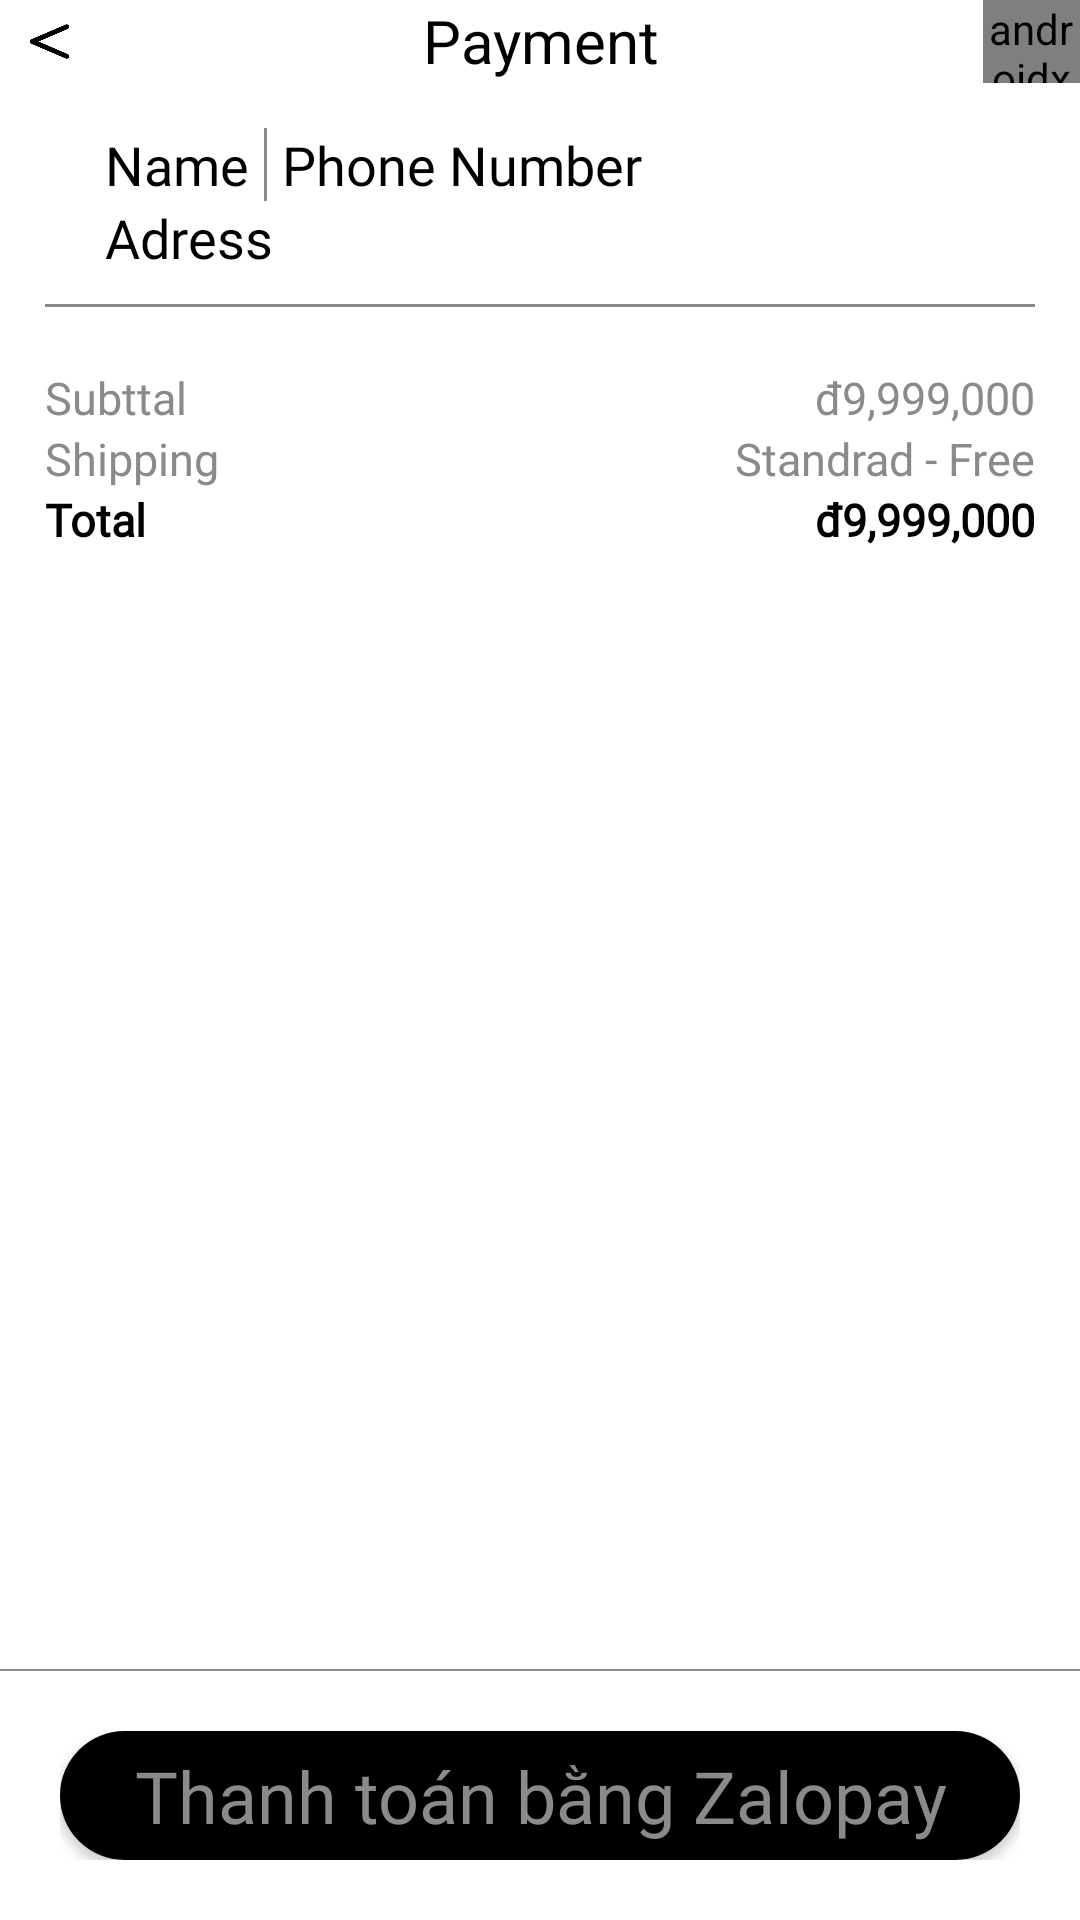

Produce the Android XML layout that renders to this screen, including the resource entries it uses.
<!-- AndroidManifest.xml: application theme Theme.AppCompat.Light.NoActionBar -->
<!-- res/layout/payment_bottom_sheet_layout.xml -->
<?xml version="1.0" encoding="utf-8"?>
<androidx.constraintlayout.widget.ConstraintLayout
    xmlns:android="http://schemas.android.com/apk/res/android"
    android:layout_width="match_parent"
    android:layout_height="match_parent"
    xmlns:app="http://schemas.android.com/apk/res-auto"
    xmlns:tools="http://schemas.android.com/tools"
    android:background="@color/white"
    android:orientation="vertical">



    <LinearLayout
        android:id="@+id/llt_payment"
        android:layout_width="match_parent"
        android:layout_height="match_parent"
        android:background="@color/white"
        android:orientation="vertical">
        <LinearLayout
            android:layout_width="match_parent"
            android:layout_height="match_parent"
            android:layout_weight="11"
            android:orientation="horizontal">
            <ImageButton
                android:id="@+id/ibn_undo_Payment"
                android:layout_width="match_parent"
                android:layout_height="match_parent"
                android:padding="4dp"
                android:layout_weight="5"
                android:adjustViewBounds="true"
                android:background="@color/white"
                android:scaleType="fitCenter"
                android:src="@drawable/img_undo" />

            <TextView
                android:layout_width="match_parent"
                android:layout_height="match_parent"
                android:layout_weight="1"
                android:text="Payment"
                android:textAlignment="center"
                android:textColor="@color/black"
                android:textSize="20dp" />

            <androidx.legacy.widget.Space
                android:layout_width="match_parent"
                android:layout_height="match_parent"
                android:layout_weight="5" />
        </LinearLayout>

        <ScrollView
            android:layout_width="match_parent"
            android:layout_height="match_parent"
            android:layout_weight="2">

            <LinearLayout
                android:layout_width="match_parent"
                android:layout_height="match_parent"
                android:orientation="vertical"
                android:padding="15dp">
                <LinearLayout
                    android:layout_width="match_parent"
                    android:layout_height="wrap_content"
                    android:orientation="vertical"
                    android:paddingLeft="20dp"
                    android:layout_marginBottom="10dp">
                    <LinearLayout
                        android:layout_width="match_parent"
                        android:layout_height="match_parent"
                        android:layout_weight="1"
                        android:orientation="horizontal">
                        <TextView
                            android:id="@+id/tvw_name_Payment"
                            android:layout_width="wrap_content"
                            android:layout_height="match_parent"
                            android:text="Name"
                            android:textAlignment="textStart"
                            android:textColor="@color/black"
                            android:textSize="18dp"
                            android:fontFamily="@font/varela_round_regular"/>

                        <TextView
                            android:layout_width="1dp"
                            android:layout_height="match_parent"
                            android:background="@color/pale_gray"
                            android:layout_marginLeft="5dp"
                            android:layout_marginRight="5dp"/>

                        <TextView
                            android:id="@+id/tvw_phoneNumber_Payment"
                            android:layout_width="wrap_content"
                            android:layout_height="match_parent"
                            android:layout_weight="1"
                            android:text="Phone Number"
                            android:textAlignment="textStart"
                            android:textColor="@color/black"
                            android:textSize="18dp"
                            android:fontFamily="@font/varela_round_regular"/>
                    </LinearLayout>

                    <TextView
                        android:id="@+id/tvw_address_Payment"
                        android:layout_width="match_parent"
                        android:layout_height="match_parent"
                        android:layout_weight="1"
                        android:text="Adress"
                        android:textAlignment="textStart"
                        android:textColor="@color/black"
                        android:textSize="18dp"
                        android:fontFamily="@font/varela_round_regular"/>

                </LinearLayout>

                <TextView
                    android:layout_width="match_parent"
                    android:layout_height="1dp"
                    android:layout_marginBottom="10dp"
                    android:background="@color/pale_gray"/>

                <androidx.recyclerview.widget.RecyclerView
                    android:id="@+id/rvw_payment"
                    tools:listitem="@layout/payment_item"
                    android:layout_width="match_parent"
                    android:layout_height="wrap_content"/>

                <LinearLayout
                    android:id="@+id/llt_invoice"
                    android:layout_width="match_parent"
                    android:layout_height="wrap_content"
                    android:layout_marginTop="10dp"
                    android:orientation="horizontal">
                    <LinearLayout
                        android:layout_width="match_parent"
                        android:layout_height="match_parent"
                        android:layout_weight="1"
                        android:orientation="vertical">

                        <TextView
                            android:layout_width="match_parent"
                            android:layout_height="match_parent"
                            android:layout_weight="1"
                            android:fontFamily="@font/noto_sans_regular"
                            android:text="Subttal"
                            android:textColor="@color/pale_gray"
                            android:textSize="15dp" />

                        <TextView
                            android:layout_width="match_parent"
                            android:layout_height="match_parent"
                            android:layout_weight="1"
                            android:fontFamily="@font/noto_sans_regular"
                            android:text="Shipping"
                            android:textColor="@color/pale_gray"
                            android:textSize="15dp" />

                        <TextView
                            android:layout_width="match_parent"
                            android:layout_height="match_parent"
                            android:layout_weight="1"
                            android:fontFamily="@font/noto_sans_regular"
                            android:text="Total"
                            android:textColor="@color/black"
                            android:textSize="15dp"
                            android:textStyle="bold" />
                    </LinearLayout>

                    <LinearLayout
                        android:layout_width="match_parent"
                        android:layout_height="match_parent"
                        android:layout_weight="1"
                        android:orientation="vertical">

                        <TextView
                            android:id="@+id/tvw_subtotal_Payment"
                            android:layout_width="match_parent"
                            android:layout_height="match_parent"
                            android:layout_weight="1"
                            android:fontFamily="@font/noto_sans_regular"
                            android:text="đ9,999,000"
                            android:textColor="@color/pale_gray"
                            android:textDirection="rtl"
                            android:textSize="15dp" />

                        <TextView
                            android:layout_width="match_parent"
                            android:layout_height="match_parent"
                            android:layout_weight="1"
                            android:fontFamily="@font/noto_sans_regular"
                            android:text="Standrad - Free"
                            android:textColor="@color/pale_gray"
                            android:textDirection="rtl"
                            android:textSize="15dp" />

                        <TextView
                            android:id="@+id/tvw_total_Payment"
                            android:layout_width="match_parent"
                            android:layout_height="match_parent"
                            android:layout_weight="1"
                            android:fontFamily="@font/noto_sans_regular"
                            android:text="đ9,999,000"
                            android:textColor="@color/black"
                            android:textDirection="rtl"
                            android:textSize="15dp"
                            android:textStyle="bold" />
                    </LinearLayout>
                </LinearLayout>
            </LinearLayout>
        </ScrollView>

        <TextView
            android:layout_width="match_parent"
            android:layout_height="0.5dp"
            android:background="@color/pale_gray" />

        <LinearLayout
            android:layout_width="match_parent"
            android:layout_height="match_parent"
            android:layout_weight="10"
            android:padding="20dp">
            <Button
                android:id="@+id/btn_payment"
                android:layout_width="match_parent"
                android:layout_height="match_parent"
                android:background="@drawable/pill_button_background"
                android:backgroundTint="@color/black"
                android:fontFamily="@font/varela_round_regular"
                android:text="Thanh toán bằng Zalopay"
                android:textAllCaps="false"
                android:textColor="@color/pale_gray"
                android:textSize="24dp" />
        </LinearLayout>
    </LinearLayout>

</androidx.constraintlayout.widget.ConstraintLayout>
<!-- res/layout/payment_item.xml (included above) -->
<?xml version="1.0" encoding="utf-8"?>
<LinearLayout xmlns:android="http://schemas.android.com/apk/res/android"
    android:layout_width="match_parent"
    android:layout_height="wrap_content"
    android:background="@color/white"
    android:orientation="vertical">


    <LinearLayout
        android:layout_width="match_parent"
        android:layout_height="match_parent"
        android:orientation="horizontal"
        android:layout_weight="1">

        <ImageView
            android:id="@+id/ivw_productImage_PaymentItem"
            android:layout_width="200dp"
            android:layout_height="match_parent"
            android:layout_weight="1"
            android:adjustViewBounds="true"
            android:scaleType="fitStart"
            android:src="@color/black"/>

        <LinearLayout
            android:layout_width="match_parent"
            android:layout_height="match_parent"
            android:layout_weight="1"
            android:paddingLeft="10dp"
            android:orientation="vertical">
            <TextView
                android:id="@+id/tvw_productName_PaymentItem"
                android:layout_width="match_parent"
                android:layout_height="wrap_content"
                android:text="Name"
                android:textColor="@color/black"
                android:textSize="20dp"
                android:fontFamily="@font/varela_round_regular"/>

            <LinearLayout
                android:layout_width="match_parent"
                android:layout_height="wrap_content"
                android:orientation="horizontal">
                <TextView
                android:id="@+id/tvw_productColor_PaymentItem"
                android:layout_width="wrap_content"
                android:layout_height="match_parent"
                android:text="Black"
                android:textColor="@color/pale_gray"
                android:textSize="18dp"
                android:fontFamily="@font/varela_round_regular"/>

                <TextView
                    android:layout_width="1dp"
                    android:layout_height="match_parent"
                    android:background="@color/pale_gray"
                    android:textColor="@color/pale_gray"
                    android:layout_marginLeft="5dp"
                    android:layout_marginRight="5dp"/>

                <TextView
                    android:id="@+id/tvw_productSize_PaymentItem"
                    android:layout_width="wrap_content"
                    android:layout_height="match_parent"
                    android:text="41"
                    android:textColor="@color/pale_gray"
                    android:textSize="18dp"
                    android:fontFamily="@font/varela_round_regular"/>
            </LinearLayout>

            <LinearLayout
                android:layout_width="match_parent"
                android:layout_height="wrap_content"
                android:orientation="horizontal">
                <TextView
                    android:id="@+id/tvw_productPrice_PaymentItem"
                    android:layout_width="match_parent"
                    android:layout_height="wrap_content"
                    android:layout_weight="1"
                    android:text="Price"
                    android:textColor="@color/pale_gray"
                    android:textSize="18dp"
                    android:fontFamily="@font/varela_round_regular"/>

                <TextView
                    android:layout_width="match_parent"
                    android:layout_height="wrap_content"
                    android:layout_weight="5"
                    android:textAlignment="textEnd"
                    android:text="x"
                    android:textColor="@color/pale_gray"
                    android:textSize="18dp"
                    android:fontFamily="@font/varela_round_regular"/>

                <TextView
                    android:id="@+id/tvw_productNumber_PaymentItem"
                    android:layout_width="match_parent"
                    android:layout_height="wrap_content"
                    android:layout_weight="5"
                    android:textAlignment="textEnd"
                    android:text="10"
                    android:textColor="@color/pale_gray"
                    android:textSize="18dp"
                    android:fontFamily="@font/varela_round_regular"/>
            </LinearLayout>
        </LinearLayout>
    </LinearLayout>

    <TextView
        android:layout_width="match_parent"
        android:layout_height="0.5dp"
        android:background="@color/black"
        android:layout_marginTop="10dp"
        android:layout_marginBottom="10dp" />

</LinearLayout>
<!-- resources referenced by this layout -->
<resources>
  <color name="black">#FF000000</color>
  <color name="pale_gray">#8A8A8A</color>
  <color name="white">#FFFFFFFF</color>
  <!-- drawable img_undo: png bitmap (drawable, 5516 bytes) -->
  <!-- drawable pill_button_background (drawable) -->
  <?xml version="1.0" encoding="utf-8"?>
  <selector xmlns:android="http://schemas.android.com/apk/res/android">
  <item>
      <shape android:shape="rectangle">
          <corners android:radius="200dp" />
          <solid android:color="@color/white" />
      </shape>
  </item>
  </selector>
</resources>
